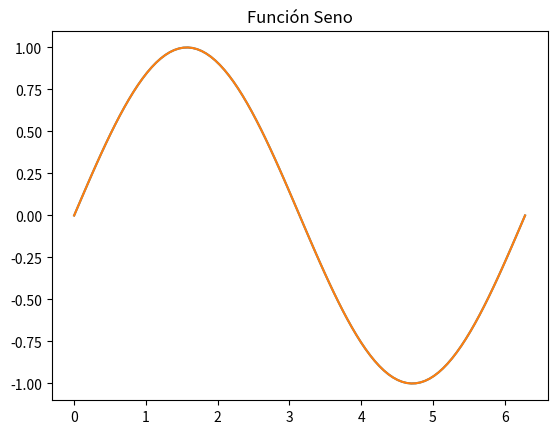

Write Python code to recreate this figure.
import numpy as np
import matplotlib.pyplot as plt

x = np.linspace(0, 2*np.pi, 100)    # (inicio, final, puntos)#

#print(x)
plt.plot(x, np.sin(x))
plt.title('Función Seno')
plt.show()
print()

#print(x)
plt.plot(x, np.sin(x))
plt.title('Función Seno')
plt.show()
print()
 
 